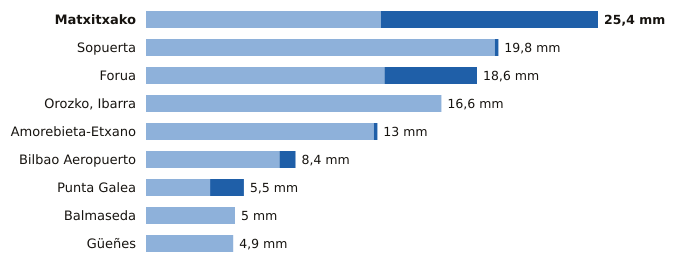

The table this chart was drawn from, first rows:
estacion, provincia, indicativo, mm_6_dias_anteriores, mm_hoy, mm_7_dias, horas_de_hoy
Matxitxako, Bizkaia, 1057B, 13.2, 12.2, 25.4, 11
Sopuerta, Bizkaia, 1083B, 19.6, 0.2, 19.8, 11
Forua, Bizkaia, 1056K, 13.4, 5.2, 18.6, 11
Orozko, Ibarra, Bizkaia, 1064L, 16.6, 0.0, 16.6, 11
Amorebieta-Etxano, Bizkaia, 1074C, 12.8, 0.2, 13.0, 11
Bilbao Aeropuerto, Bizkaia, 1082, 7.5, 0.9, 8.4, 11
Punta Galea, Bizkaia, 1059X, 3.6, 1.9, 5.5, 11
Balmaseda, Bizkaia, 1078C, 5.0, 0.0, 5.0, 10
Güeñes, Bizkaia, 1078I, 4.9, 0.0, 4.9, 11
